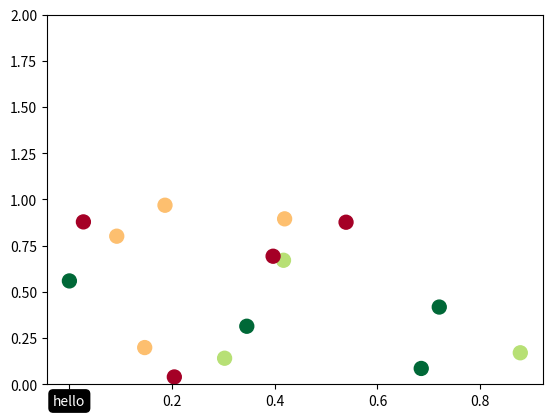

Source code (Python):
import matplotlib.pyplot as plt
from matplotlib.figure import Figure
import numpy as np
np.random.seed(1)

x = np.random.rand(15)
y = np.random.rand(15)
names = np.array(list("ABCDEFGHIJKLMNO"))
c = np.random.randint(1,5,size=15)

norm = plt.Normalize(1,4)
cmap = plt.cm.RdYlGn

fig, ax = plt.subplots()
# fig = Figure()
# ax = fig.add_subplot(1, 1, 1)
# fig,ax = plt.subplots()
sc = plt.scatter(x,y,c=c, s=100, cmap=cmap, norm=norm)

annot = ax.annotate("hello", xy=(0,0), xytext=(0, -15), textcoords="offset points", bbox=dict(boxstyle="round", fc="black"), color="white", horizontalalignment="center")
ax.set_ylim(0, 2)

def update_annot(x):
    annot.xy = (x, 0)

vlines = None

def hover(event):
    global vlines
    if event.inaxes == ax:
        # print(event.xdata, event.ydata)
        ymin, ymax = ax.get_ylim()
        xmin, xmax = ax.get_xlim()

        if event.xdata > xmin and event.xdata < xmax:
            if vlines is None:
                vlines = ax.axvline(event.xdata, ymin, ymax)
            else:
                vlines.remove()
                vlines = ax.axvline(event.xdata, ymin, ymax)

        update_annot(event.xdata)
        annot.set_visible(True)
        fig.canvas.draw_idle()

fig.canvas.mpl_connect("motion_notify_event", hover)

plt.show()